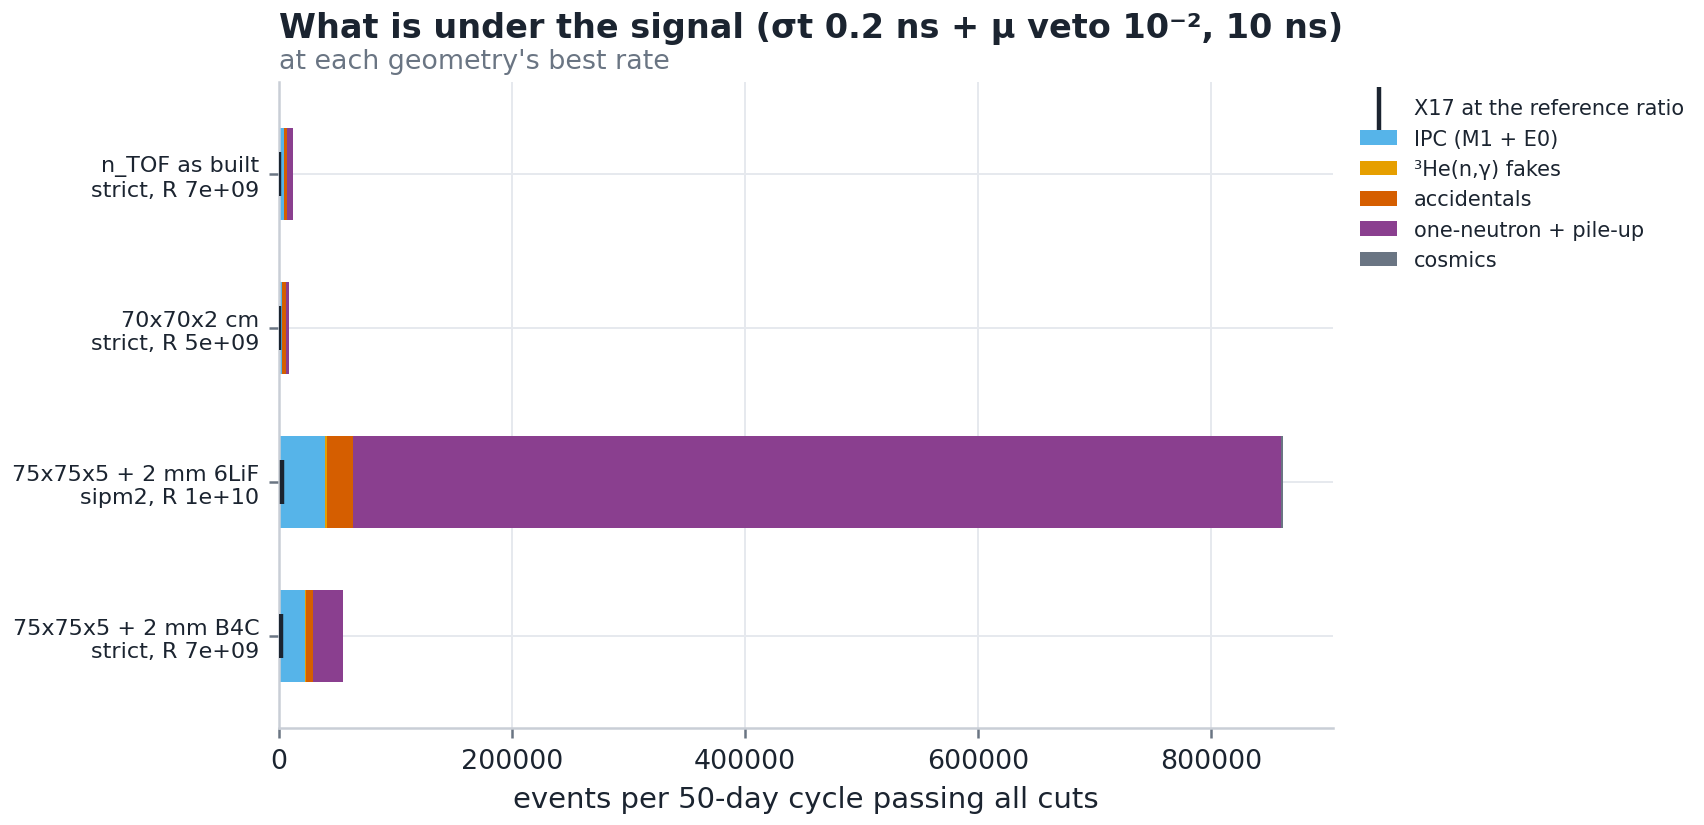

Data behind this chart, as committed beside it:
geom, air, scen, gate_ns, menu, ecut, R_best, reach3, X17_ref, IPC, He3ng, ACC, COS, WALL, mm_occ, mu_pu, trig_sipm2_hz, trig_strict_hz
asbuilt, 1.0, timing, 10.0, strict, 13.0, 7120367359, 0.01117, 372.4, 4608, 73.22, 2246, 106.6, 5650, 0.1103, 0.00582, 4873, 74.01
P2, 1.0, timing, 10.0, strict, 13.0, 5133560294, 0.02167, 291, 3121, 20.26, 3439, 146.4, 2524, 0.08491, 0.00507, 6004, 211.5
P5L, 1.0, timing, 10.0, sipm2, 13.0, 9876114903, 0.01029, 3222, 39542, 2286, 22362, 1150, 796249, 0.1425, 0.01158, 10034, 317.2
P5B, 1.0, timing, 10.0, strict, 13.0, 7120367359, 0.005534, 2166, 22504, 778, 6144, 584.1, 25432, 0.1166, 0.08394, 7737, 141.2
